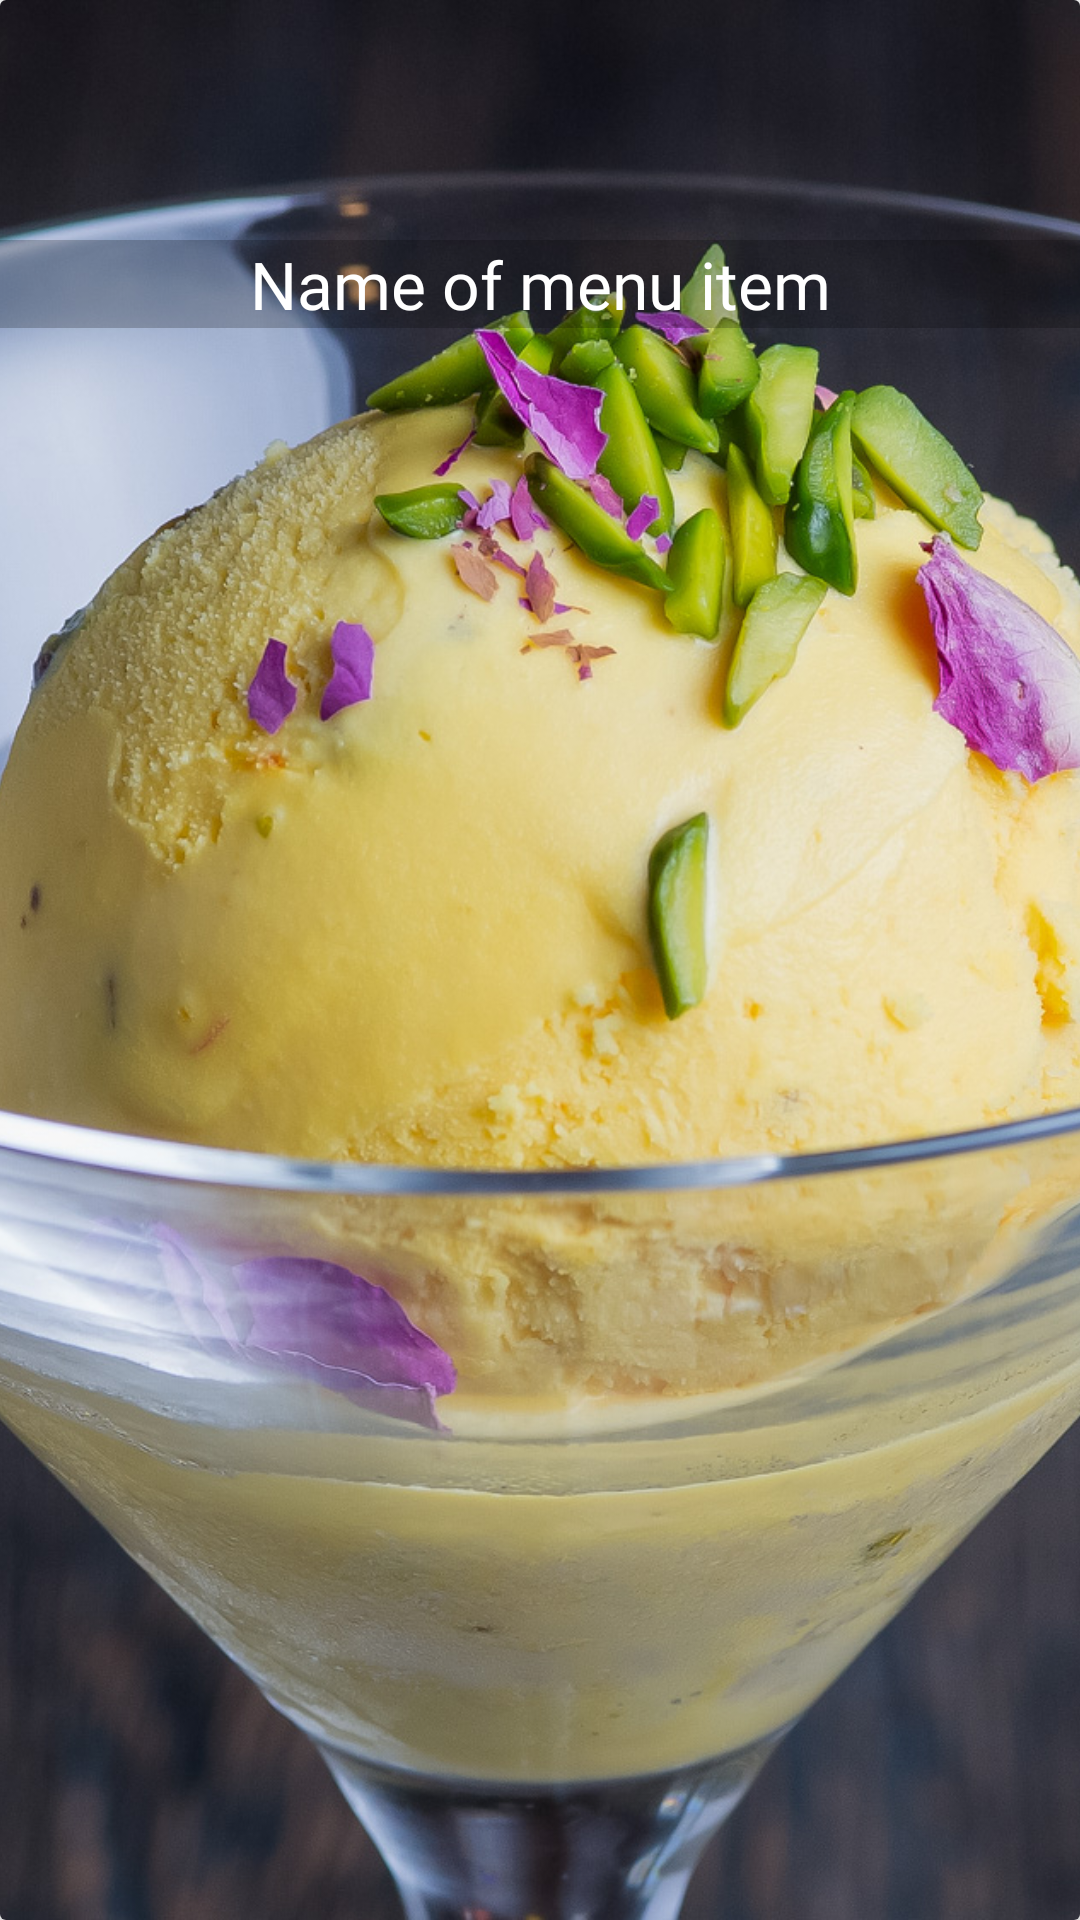

Layout XML and referenced resources for this Android screen:
<!-- AndroidManifest.xml: application theme Theme.VanBites -->
<!-- res/layout/layout_menu_item.xml -->
<?xml version="1.0" encoding="utf-8"?>
<androidx.cardview.widget.CardView xmlns:android="http://schemas.android.com/apk/res/android"
    xmlns:app="http://schemas.android.com/apk/res-auto"
    android:layout_width="match_parent"
    android:layout_height="150dp"
    app:cardElevation="4dp"
    >

    <RelativeLayout
        android:layout_width="match_parent"
        android:layout_height="match_parent"
        >


        <ImageView
            android:id="@+id/imgViewMenuImage"
            android:layout_width="match_parent"
            android:layout_height="match_parent"
            android:scaleType="centerCrop"
            app:srcCompat="@drawable/bastani" />

        <TextView
            android:id="@+id/txtViewMenuItemName"
            android:layout_width="match_parent"
            android:layout_height="wrap_content"
            android:layout_marginTop="80dp"
            android:background="@color/cardview_shadow_start_color"
            android:fontFamily="@font/roboto_medium"
            android:gravity="center"
            android:text="Name of menu item"
            android:textColor="@android:color/white"
            android:textSize="22sp" />
    </RelativeLayout>

</androidx.cardview.widget.CardView>
<!-- resources referenced by this layout -->
<resources>
  <!-- drawable bastani: jpg bitmap (drawable-v24, 544068 bytes) -->
  <style name="Theme.VanBites" parent="Theme.MaterialComponents.DayNight.DarkActionBar">
          
          <item name="colorPrimary">@color/purple_500</item>
          <item name="colorPrimaryVariant">@color/purple_700</item>
          <item name="colorOnPrimary">@color/white</item>
          
          <item name="colorSecondary">@color/teal_200</item>
          <item name="colorSecondaryVariant">@color/teal_700</item>
          <item name="colorOnSecondary">@color/black</item>
          
          <item name="android:statusBarColor" tools:targetApi="l">?attr/colorPrimaryVariant</item>
          
      </style>
  <!-- not gathered from this repository: default colours our renderer supplied (Android Studio template values) -->
  <color name="purple_500">#FF6200EE</color>
  <color name="purple_700">#FF3700B3</color>
  <color name="teal_200">#FF03DAC5</color>
  <color name="teal_700">#FF018786</color>
  <color name="black">#FF000000</color>
  <color name="white">#FFFFFFFF</color>
</resources>
